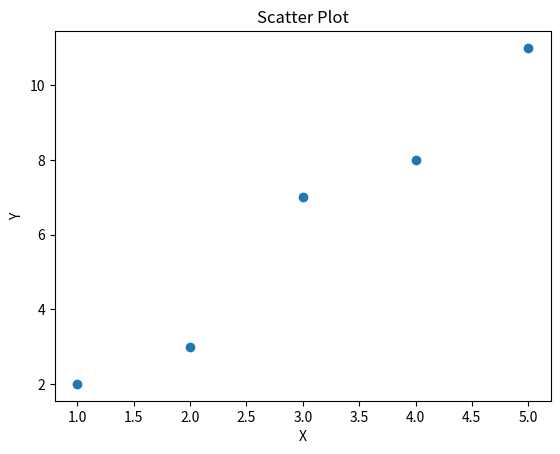

The script that saved this image:
import matplotlib.pyplot as plt

# Sample dataset for the scatter plot
x = [1, 2, 3, 4, 5]
y = [2, 3, 7, 8, 11]

# Create a scatter plot using matplotlib
plt.scatter(x, y)

# Set the labels and title
plt.xlabel('X')
plt.ylabel('Y')
plt.title('Scatter Plot')

# Display the scatter plot
plt.show()